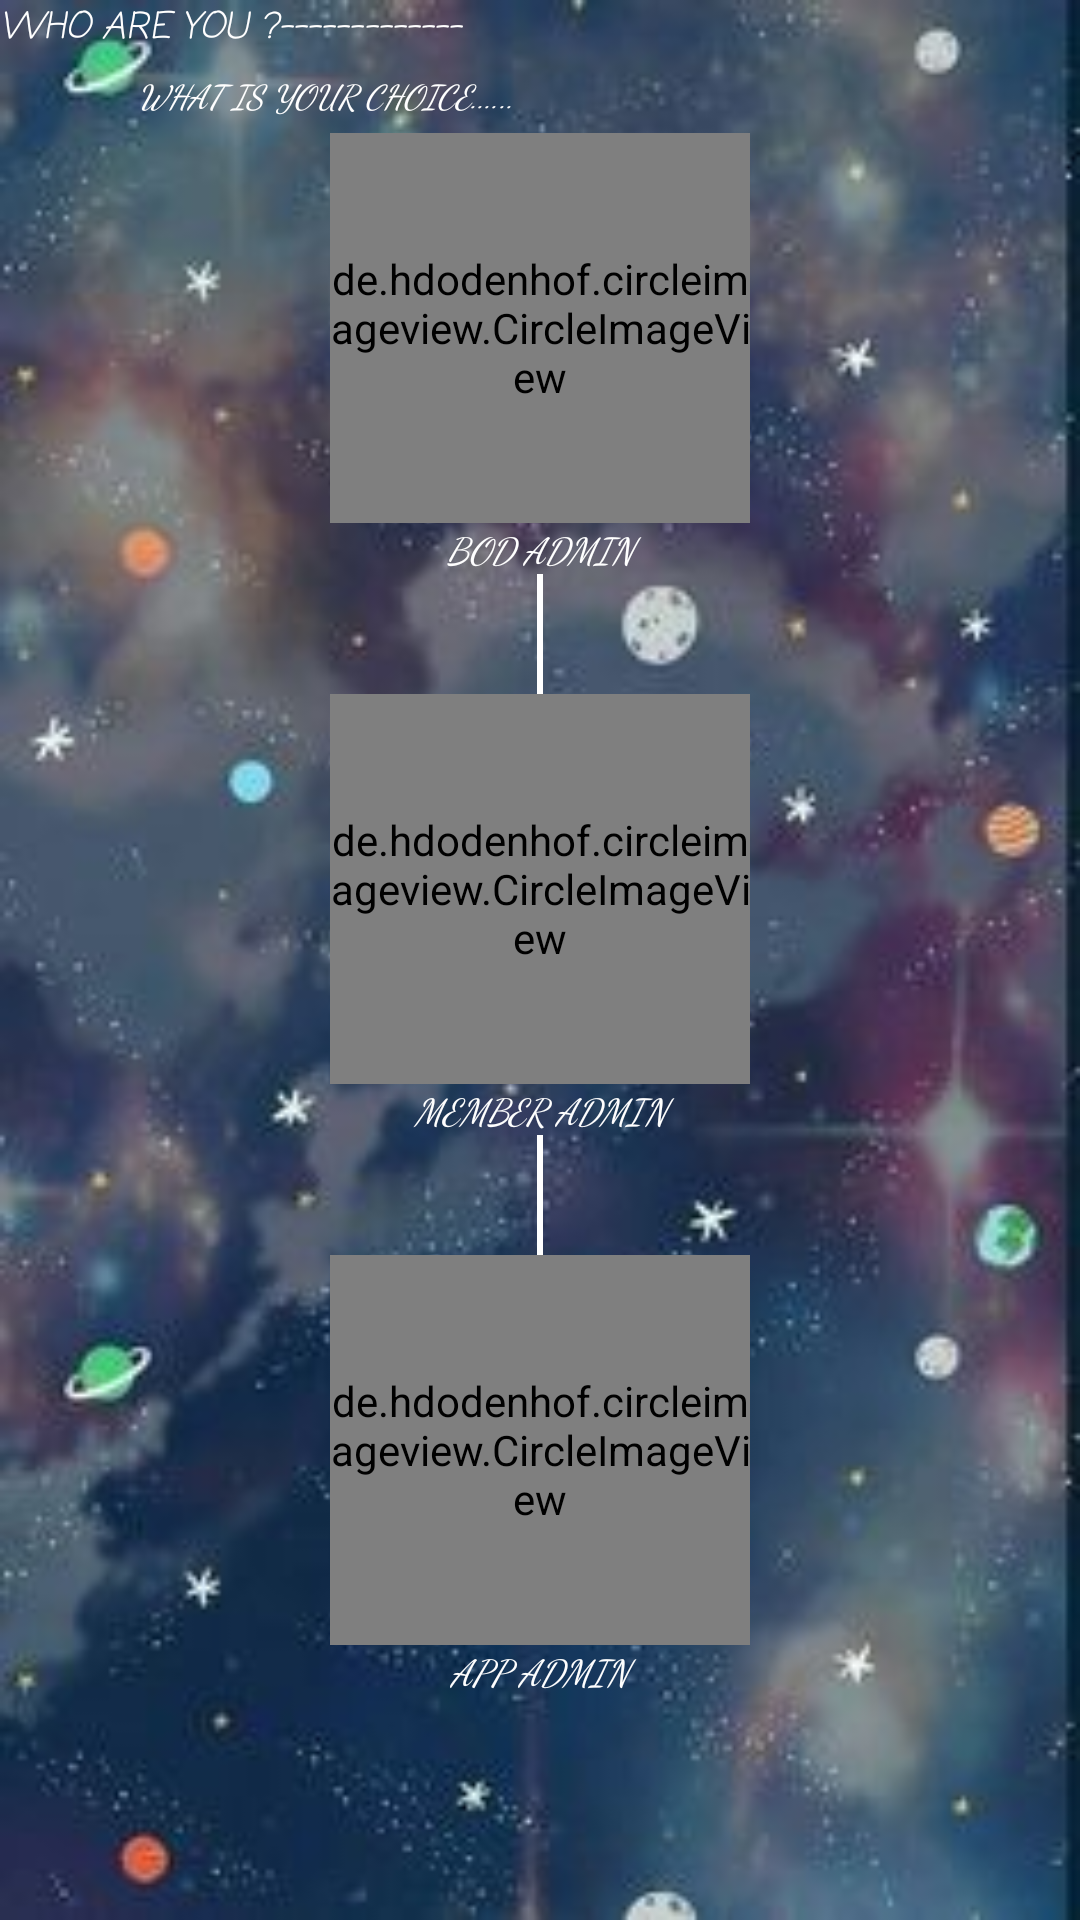

This screen was rendered from an Android layout file. Write that file and the resources it references.
<!-- AndroidManifest.xml: application theme AppTheme -->
<!-- res/layout/activity_choice_panel.xml -->
<?xml version="1.0" encoding="utf-8"?>
<LinearLayout
        xmlns:android="http://schemas.android.com/apk/res/android"
        xmlns:tools="http://schemas.android.com/tools"
        xmlns:app="http://schemas.android.com/apk/res-auto"
        android:layout_width="match_parent"
        android:layout_height="match_parent"
        android:background="@drawable/panel6"
        android:orientation="vertical"
        tools:context=".ChoicePanel">
    <TextView android:layout_width="match_parent"
              android:text="WHO ARE YOU ?-------------"
              android:textColor="#fff"
              android:layout_marginBottom="5dp"
              android:fontFamily="casual"
              android:textStyle="italic"
              android:textSize="12dp"
              android:layout_height="wrap_content"/>
    <TextView android:layout_width="match_parent"
              android:text="WHAT IS YOUR CHOICE......"
              android:fontFamily="cursive"
              android:textColor="#fff"
              android:layout_marginLeft="46dp"
              android:layout_marginBottom="5dp"
              android:textStyle="italic"
              android:textSize="11dp"
              android:layout_height="wrap_content"/>
    <de.hdodenhof.circleimageview.CircleImageView
            android:layout_width="140dp"
            android:src="@drawable/panel_profile"
            app:civ_border_width="1dp"
            android:id="@+id/imageView_for_bod_admin"
            app:civ_border_color="#fff"
            android:layout_gravity="center"
            android:layout_height="130dp"/>
    <TextView android:layout_width="match_parent"
              android:text="BOD ADMIN"
              android:textStyle="italic"
              android:textAppearance="@color/colorPrimary"
              android:fontFamily="cursive"
              android:textSize="12dp"
              android:textColor="#fff"
              android:textAlignment="center"
              android:layout_height="wrap_content"/>
    <View android:layout_width="2dp"
          android:background="#fff"
          android:layout_gravity="center"
          android:layout_height="40dp"/>

    <de.hdodenhof.circleimageview.CircleImageView
            android:layout_width="140dp"
            android:src="@drawable/panel_profile"
            app:civ_border_width="1dp"
            android:id="@+id/imageView_for_member_admin"
            app:civ_border_color="#fff"
            android:layout_gravity="center"
            android:layout_height="130dp"/>
    <TextView android:layout_width="match_parent"
              android:text="MEMBER ADMIN"
              android:textStyle="italic"
              android:fontFamily="cursive"
              android:textColor="#fff"
              android:textSize="12dp"
              android:textAlignment="center"
              android:layout_height="wrap_content"/>
    <View android:layout_width="2dp"
          android:background="#fff"
          android:layout_gravity="center"
          android:layout_height="40dp"/>

    <de.hdodenhof.circleimageview.CircleImageView
            android:layout_width="140dp"
            android:src="@drawable/panel_profile"
            app:civ_border_width="1dp"
            android:id="@+id/imageView_for_appUser_admin"
            app:civ_border_color="#fff"
            android:layout_gravity="center"
            android:layout_height="130dp"/>
    <TextView android:layout_width="match_parent"
              android:text="APP ADMIN"
              android:fontFamily="cursive"
              android:textSize="12dp"
              android:textAlignment="center"
              android:textStyle="italic"
              android:textColor="#fff"
              android:layout_height="wrap_content"/>

</LinearLayout>
<!-- resources referenced by this layout -->
<resources>
  <color name="colorPrimary">#363640</color>
  <!-- drawable panel6: jpg bitmap (drawable-v24, 17204 bytes) -->
  <!-- drawable panel_profile: jpg bitmap (drawable, 4906 bytes) -->
  <style name="AppTheme" parent="Theme.AppCompat.Light.DarkActionBar">
          
          <item name="colorPrimary">@color/colorPrimary</item>
          <item name="colorPrimaryDark">@color/colorPrimaryDark</item>
          <item name="colorAccent">@color/colorAccent</item>
      </style>
  <color name="colorPrimaryDark">#1B1919</color>
  <color name="colorAccent">#D81B60</color>
</resources>
